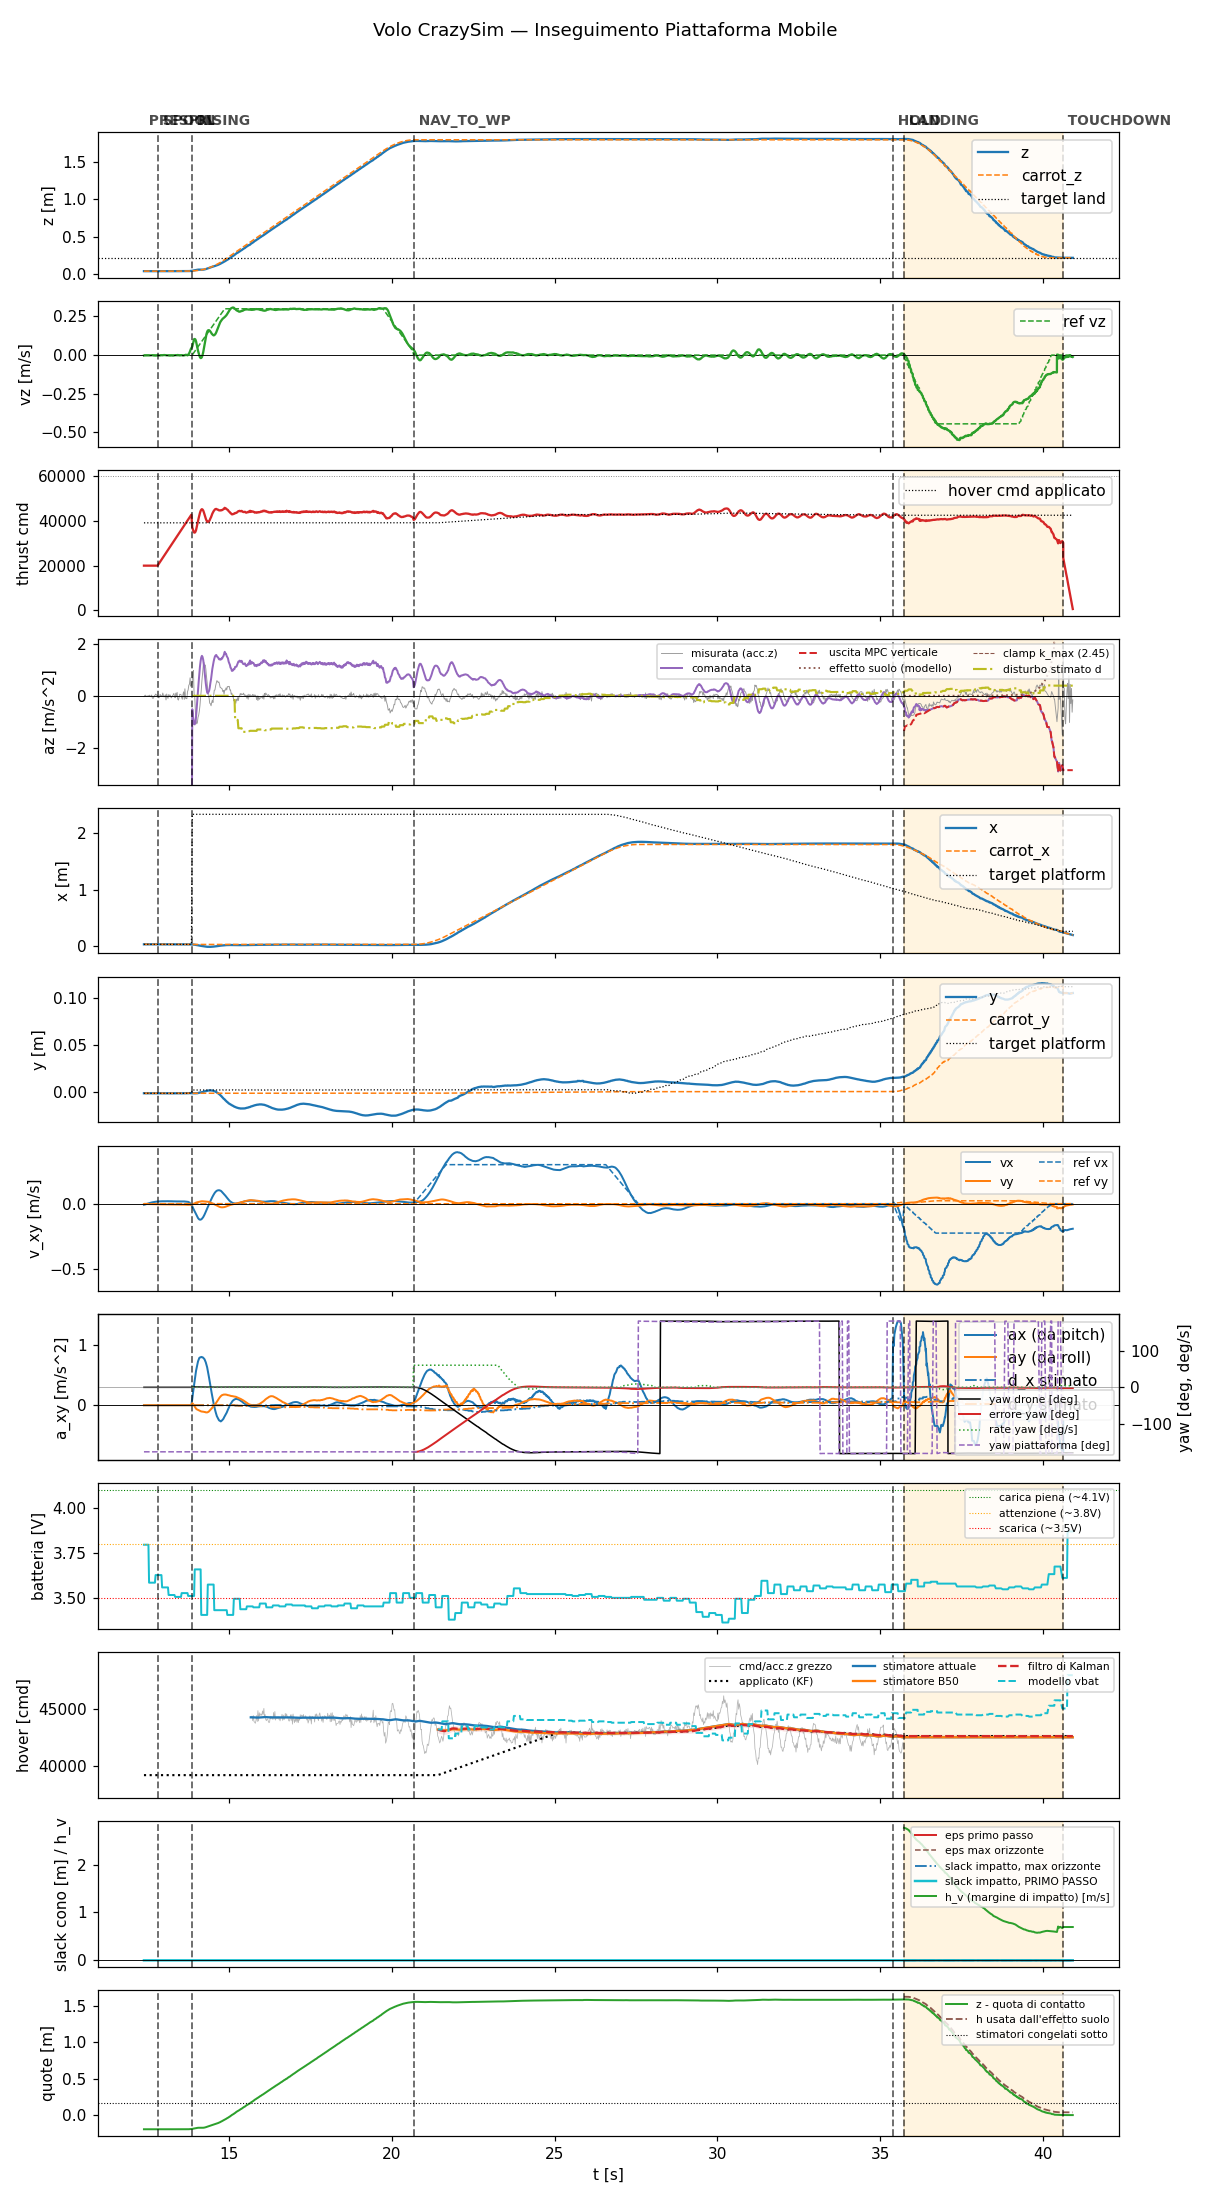

The data file committed next to this chart (first rows):
t, state, mode, x, y, z, vx, vy, vz, carrot_x, carrot_y, carrot_z, force, cmd, az, roll, pitch, solve_ms, ref_vx, ref_vy, ref_vz, target_x, target_y, target_z
12.39, prespin, 0, 0.0325, -0.001701, 0.03696, -0.008189, -0.002776, -0.002957, 0.0325, -0.001701, 0.03696, 0.0, 20000, -9.81, 0.0, 0.0, 0.0, 0.0, 0.0, 0.0, 0.0325, -0.001701, 0.03696
12.41, prespin, 0, 0.0325, -0.001737, 0.03699, -0.00558, -0.002033, -0.002052, 0.0325, -0.001737, 0.03699, 0.0, 20000, -9.81, 0.0, 0.0, 0.0, 0.0, 0.0, 0.0, 0.0325, -0.001737, 0.03699
12.43, prespin, 0, 0.03251, -0.001732, 0.03697, -0.006008, -0.002182, -0.001926, 0.03251, -0.001732, 0.03697, 0.0, 20000, -9.81, 0.0, 0.0, 0.0, 0.0, 0.0, 0.0, 0.03251, -0.001732, 0.03697
12.45, prespin, 0, 0.03247, -0.001751, 0.03699, -0.004271, -0.002428, -0.00159, 0.03247, -0.001751, 0.03699, 0.0, 20000, -9.81, 0.0, 0.0, 0.0, 0.0, 0.0, 0.0, 0.03247, -0.001751, 0.03699
12.47, prespin, 0, 0.03251, -0.001714, 0.03696, -0.002631, -0.002711, -0.001775, 0.03251, -0.001714, 0.03696, 0.0, 20000, -9.81, 0.0, 0.0, 0.0, 0.0, 0.0, 0.0, 0.03251, -0.001714, 0.03696
12.49, prespin, 0, 0.03249, -0.001738, 0.03701, -0.0008872, -0.002893, -0.002072, 0.03249, -0.001738, 0.03701, 0.0, 20000, -9.81, 0.0, 0.0, 0.0, 0.0, 0.0, 0.0, 0.03249, -0.001738, 0.03701
12.51, prespin, 0, 0.03251, -0.001725, 0.03697, 0.0007182, -0.003099, -0.001944, 0.03251, -0.001725, 0.03697, 0.0, 20000, -9.81, 0.0, 0.0, 0.0, 0.0, 0.0, 0.0, 0.03251, -0.001725, 0.03697
12.53, prespin, 0, 0.03251, -0.001728, 0.03697, 0.002294, -0.003308, -0.002146, 0.03251, -0.001728, 0.03697, 0.0, 20000, -9.81, 0.0, 0.0, 0.0, 0.0, 0.0, 0.0, 0.03251, -0.001728, 0.03697
12.55, prespin, 0, 0.03248, -0.001737, 0.03699, 0.003891, -0.003397, -0.002098, 0.03248, -0.001737, 0.03699, 0.0, 20000, -9.81, 0.0, 0.0, 0.0, 0.0, 0.0, 0.0, 0.03248, -0.001737, 0.03699
12.57, prespin, 0, 0.03251, -0.001715, 0.03697, 0.005336, -0.003538, -0.002022, 0.03251, -0.001715, 0.03697, 0.0, 20000, -9.81, 0.0, 0.0, 0.0, 0.0, 0.0, 0.0, 0.03251, -0.001715, 0.03697
12.59, prespin, 0, 0.03249, -0.00173, 0.03699, 0.006771, -0.003679, -0.001667, 0.03249, -0.00173, 0.03699, 0.0, 20000, -9.81, 0.0, 0.0, 0.0, 0.0, 0.0, 0.0, 0.03249, -0.00173, 0.03699
12.61, prespin, 0, 0.03248, -0.001736, 0.03699, 0.008141, -0.003743, -0.001456, 0.03248, -0.001736, 0.03699, 0.0, 20000, -9.81, 0.0, 0.0, 0.0, 0.0, 0.0, 0.0, 0.03248, -0.001736, 0.03699
12.63, prespin, 0, 0.03251, -0.001729, 0.037, 0.0094, -0.003788, -0.001629, 0.03251, -0.001729, 0.037, 0.0, 20000, -9.81, 0.0, 0.0, 0.0, 0.0, 0.0, 0.0, 0.03251, -0.001729, 0.037
12.65, prespin, 0, 0.0325, -0.001734, 0.03698, 0.0106, -0.00394, -0.0008249, 0.0325, -0.001734, 0.03698, 0.0, 20000, -9.81, 0.0, 0.0, 0.0, 0.0, 0.0, 0.0, 0.0325, -0.001734, 0.03698
12.67, prespin, 0, 0.0325, -0.001726, 0.03699, 0.01169, -0.004102, -0.001306, 0.0325, -0.001726, 0.03699, 0.0, 20000, -9.81, 0.0, 0.0, 0.0, 0.0, 0.0, 0.0, 0.0325, -0.001726, 0.03699
12.69, prespin, 0, 0.03249, -0.001718, 0.03701, 0.01261, -0.004173, -0.002447, 0.03249, -0.001718, 0.03701, 0.0, 20000, -9.81, 0.0, 0.0, 0.0, 0.0, 0.0, 0.0, 0.03249, -0.001718, 0.03701
12.71, prespin, 0, 0.03249, -0.001739, 0.03701, 0.01358, -0.004307, -0.003008, 0.03249, -0.001739, 0.03701, 0.0, 20000, -9.81, 0.0, 0.0, 0.0, 0.0, 0.0, 0.0, 0.03249, -0.001739, 0.03701
12.73, prespin, 0, 0.0325, -0.001765, 0.03702, 0.01423, -0.004354, -0.002929, 0.0325, -0.001765, 0.03702, 0.0, 20000, -9.81, 0.0, 0.0, 0.0, 0.0, 0.0, 0.0, 0.0325, -0.001765, 0.03702
12.75, prespin, 0, 0.0325, -0.001734, 0.03702, 0.01504, -0.004527, -0.003221, 0.0325, -0.001734, 0.03702, 0.0, 20000, -9.81, 0.0, 0.0, 0.0, 0.0, 0.0, 0.0, 0.0325, -0.001734, 0.03702
12.77, prespin, 0, 0.03248, -0.001778, 0.037, 0.01582, -0.004681, -0.002785, 0.03248, -0.001778, 0.037, 0.0, 20000, -9.81, 0.0, 0.0, 0.0, 0.0, 0.0, 0.0, 0.03248, -0.001778, 0.037
12.79, prespin, 0, 0.0325, -0.001724, 0.03702, 0.01654, -0.004817, -0.00213, 0.0325, -0.001724, 0.03702, 0.0, 20000, -9.81, 0.0, 0.0, 0.0, 0.0, 0.0, 0.0, 0.0325, -0.001724, 0.03702
12.81, spool, 0, 0.0325, -0.001735, 0.03702, 0.0168, -0.004747, -0.001747, 0.0325, -0.001735, 0.03702, 0.0, 20000, -9.81, 0.0, 0.0, 0.0, 0.0, 0.0, 0.0, 0.0325, -0.001735, 0.03702
12.83, spool, 0, 0.03251, -0.001732, 0.03699, 0.01698, -0.004703, -0.001421, 0.03251, -0.001732, 0.03699, 0.0, 20440, -9.81, 0.0, 0.0, 0.0, 0.0, 0.0, 0.0, 0.03251, -0.001732, 0.03699
12.85, spool, 0, 0.0325, -0.001784, 0.03702, 0.0175, -0.004759, -0.001628, 0.0325, -0.001784, 0.03702, 0.0, 20879, -9.81, 0.0, 0.0, 0.0, 0.0, 0.0, 0.0, 0.0325, -0.001784, 0.03702
12.87, spool, 0, 0.0325, -0.001737, 0.03703, 0.018, -0.004833, -0.00202, 0.0325, -0.001737, 0.03703, 0.0, 21321, -9.81, 0.0, 0.0, 0.0, 0.0, 0.0, 0.0, 0.0325, -0.001737, 0.03703
12.89, spool, 0, 0.03251, -0.001732, 0.03699, 0.01799, -0.004782, -0.00235, 0.03251, -0.001732, 0.03699, 0.0, 21767, -9.81, 0.0, 0.0, 0.0, 0.0, 0.0, 0.0, 0.03251, -0.001732, 0.03699
12.91, spool, 0, 0.03248, -0.001743, 0.037, 0.01838, -0.004826, -0.0009134, 0.03248, -0.001743, 0.037, 0.0, 22201, -9.81, 0.0, 0.0, 0.0, 0.0, 0.0, 0.0, 0.03248, -0.001743, 0.037
12.93, spool, 0, 0.03249, -0.001753, 0.03698, 0.01877, -0.004858, -0.00104, 0.03249, -0.001753, 0.03698, 0.0, 22637, -9.81, 0.0, 0.0, 0.0, 0.0, 0.0, 0.0, 0.03249, -0.001753, 0.03698
12.95, spool, 0, 0.0325, -0.001736, 0.03705, 0.01865, -0.004724, -0.001336, 0.0325, -0.001736, 0.03705, 0.0, 23082, -9.81, 0.0, 0.0, 0.0, 0.0, 0.0, 0.0, 0.0325, -0.001736, 0.03705
12.97, spool, 0, 0.0325, -0.001747, 0.03701, 0.01893, -0.004762, -0.00131, 0.0325, -0.001747, 0.03701, 0.0, 23519, -9.81, 0.0, 0.0, 0.0, 0.0, 0.0, 0.0, 0.0325, -0.001747, 0.03701
12.99, spool, 0, 0.0325, -0.001713, 0.03699, 0.01869, -0.004669, 9.612575377104804e-05, 0.0325, -0.001713, 0.03699, 0.0, 23960, -9.81, 0.0, 0.0, 0.0, 0.0, 0.0, 0.0, 0.0325, -0.001713, 0.03699
13.01, spool, 0, 0.03253, -0.001717, 0.037, 0.01899, -0.004654, 0.0005361, 0.03253, -0.001717, 0.037, 0.0, 24407, -9.81, 0.0, 0.0, 0.0, 0.0, 0.0, 0.0, 0.03253, -0.001717, 0.037
13.03, spool, 0, 0.03251, -0.001721, 0.03703, 0.01882, -0.004551, 0.0002549, 0.03251, -0.001721, 0.03703, 0.0, 24846, -9.81, 0.0, 0.0, 0.0, 0.0, 0.0, 0.0, 0.03251, -0.001721, 0.03703
13.05, spool, 0, 0.0325, -0.00173, 0.037, 0.01904, -0.004605, -0.0004493, 0.0325, -0.00173, 0.037, 0.0, 25282, -9.81, 0.0, 0.0, 0.0, 0.0, 0.0, 0.0, 0.0325, -0.00173, 0.037
13.07, spool, 0, 0.03249, -0.001735, 0.03701, 0.01935, -0.004701, -0.0004141, 0.03249, -0.001735, 0.03701, 0.0, 25720, -9.81, 0.0, 0.0, 0.0, 0.0, 0.0, 0.0, 0.03249, -0.001735, 0.03701
13.09, spool, 0, 0.03247, -0.001779, 0.03703, 0.01897, -0.004635, -0.001617, 0.03247, -0.001779, 0.03703, 0.0, 26172, -9.81, 0.0, 0.0, 0.0, 0.0, 0.0, 0.0, 0.03247, -0.001779, 0.03703
13.11, spool, 0, 0.03249, -0.00178, 0.03702, 0.01909, -0.004711, -0.001301, 0.03249, -0.00178, 0.03702, 0.0, 26599, -9.81, 0.0, 0.0, 0.0, 0.0, 0.0, 0.0, 0.03249, -0.00178, 0.03702
13.13, spool, 0, 0.03251, -0.001722, 0.037, 0.01925, -0.004764, -0.001911, 0.03251, -0.001722, 0.037, 0.0, 27046, -9.81, 0.0, 0.0, 0.0, 0.0, 0.0, 0.0, 0.03251, -0.001722, 0.037
13.15, spool, 0, 0.03248, -0.001741, 0.03703, 0.01879, -0.00469, -0.00296, 0.03248, -0.001741, 0.03703, 0.0, 27481, -9.81, 0.0, 0.0, 0.0, 0.0, 0.0, 0.0, 0.03248, -0.001741, 0.03703
13.17, spool, 0, 0.03248, -0.001743, 0.03701, 0.019, -0.004777, -0.002995, 0.03248, -0.001743, 0.03701, 0.0, 27923, -9.81, 0.0, 0.0, 0.0, 0.0, 0.0, 0.0, 0.03248, -0.001743, 0.03701
13.19, spool, 0, 0.03249, -0.00173, 0.03702, 0.01906, -0.004833, -0.003268, 0.03249, -0.00173, 0.03702, 0.0, 28357, -9.81, 0.0, 0.0, 0.0, 0.0, 0.0, 0.0, 0.03249, -0.00173, 0.03702
13.21, spool, 0, 0.03247, -0.001729, 0.03703, 0.01852, -0.004729, -0.002712, 0.03247, -0.001729, 0.03703, 0.0, 28796, -9.81, 0.0, 0.0, 0.0, 0.0, 0.0, 0.0, 0.03247, -0.001729, 0.03703
13.23, spool, 0, 0.03249, -0.001777, 0.03703, 0.0187, -0.004842, -0.00224, 0.03249, -0.001777, 0.03703, 0.0, 29237, -9.81, 0.0, 0.0, 0.0, 0.0, 0.0, 0.0, 0.03249, -0.001777, 0.03703
13.25, spool, 0, 0.03247, -0.001758, 0.03703, 0.01882, -0.004963, -0.00285, 0.03247, -0.001758, 0.03703, 0.0, 29684, -9.81, 0.0, 0.0, 0.0, 0.0, 0.0, 0.0, 0.03247, -0.001758, 0.03703
13.27, spool, 0, 0.03248, -0.001769, 0.03703, 0.01826, -0.004912, -0.003153, 0.03248, -0.001769, 0.03703, 0.0, 30148, -9.81, 0.0, 0.0, 0.0, 0.0, 0.0, 0.0, 0.03248, -0.001769, 0.03703
13.29, spool, 0, 0.0325, -0.00174, 0.03702, 0.01829, -0.004998, -0.003286, 0.0325, -0.00174, 0.03702, 0.0, 30565, -9.81, 0.0, 0.0, 0.0, 0.0, 0.0, 0.0, 0.0325, -0.00174, 0.03702
13.31, spool, 0, 0.03249, -0.001742, 0.03702, 0.01834, -0.00506, -0.002609, 0.03249, -0.001742, 0.03702, 0.0, 31004, -9.81, 0.0, 0.0, 0.0, 0.0, 0.0, 0.0, 0.03249, -0.001742, 0.03702
13.33, spool, 0, 0.03248, -0.001776, 0.03705, 0.01805, -0.005036, -0.001534, 0.03248, -0.001776, 0.03705, 0.0, 31441, -9.81, 0.0, 0.0, 0.0, 0.0, 0.0, 0.0, 0.03248, -0.001776, 0.03705
13.35, spool, 0, 0.03249, -0.001727, 0.03705, 0.01768, -0.005063, -0.0004042, 0.03249, -0.001727, 0.03705, 0.0, 31885, -9.81, 0.0, 0.0, 0.0, 0.0, 0.0, 0.0, 0.03249, -0.001727, 0.03705
13.37, spool, 0, 0.03248, -0.001766, 0.03703, 0.01781, -0.005187, -0.0004061, 0.03248, -0.001766, 0.03703, 0.0, 32322, -9.81, 0.0, 0.0, 0.0, 0.0, 0.0, 0.0, 0.03248, -0.001766, 0.03703
13.39, spool, 0, 0.03251, -0.001736, 0.03707, 0.01745, -0.005246, 0.0001521, 0.03251, -0.001736, 0.03707, 0.0, 32762, -9.81, 0.0, 0.0, 0.0, 0.0, 0.0, 0.0, 0.03251, -0.001736, 0.03707
13.41, spool, 0, 0.0325, -0.001713, 0.03702, 0.01758, -0.005381, -0.000825, 0.0325, -0.001713, 0.03702, 0.0, 33198, -9.81, 0.0, 0.0, 0.0, 0.0, 0.0, 0.0, 0.0325, -0.001713, 0.03702
13.43, spool, 0, 0.03249, -0.001746, 0.03707, 0.01786, -0.005549, 0.0009879, 0.03249, -0.001746, 0.03707, 0.0, 33639, -9.81, 0.0, 0.0, 0.0, 0.0, 0.0, 0.0, 0.03249, -0.001746, 0.03707
13.45, spool, 0, 0.03254, -0.001714, 0.03704, 0.01743, -0.005547, -0.000791, 0.03254, -0.001714, 0.03704, 0.0, 34077, -9.81, 0.0, 0.0, 0.0, 0.0, 0.0, 0.0, 0.03254, -0.001714, 0.03704
13.47, spool, 0, 0.03256, -0.001655, 0.03706, 0.01768, -0.005731, -0.001104, 0.03256, -0.001655, 0.03706, 0.0, 34519, -9.81, 0.0, 0.0, 0.0, 0.0, 0.0, 0.0, 0.03256, -0.001655, 0.03706
13.49, spool, 0, 0.03252, -0.001716, 0.03709, 0.01735, -0.005714, -0.002248, 0.03252, -0.001716, 0.03709, 0.0, 34978, -9.81, 0.0, 0.0, 0.0, 0.0, 0.0, 0.0, 0.03252, -0.001716, 0.03709
13.51, spool, 0, 0.03251, -0.001754, 0.03708, 0.01758, -0.005824, -0.001489, 0.03251, -0.001754, 0.03708, 0.0, 35397, -9.81, 0.0, 0.0, 0.0, 0.0, 0.0, 0.0, 0.03251, -0.001754, 0.03708
13.53, spool, 0, 0.03251, -0.001711, 0.03707, 0.01735, -0.005903, -0.001132, 0.03251, -0.001711, 0.03707, 0.0, 35839, -9.81, 0.0, 0.0, 0.0, 0.0, 0.0, 0.0, 0.03251, -0.001711, 0.03707
13.55, spool, 0, 0.03248, -0.001761, 0.03706, 0.01751, -0.00615, -0.001178, 0.03248, -0.001761, 0.03706, 0.0, 36278, -9.81, 0.0, 0.0, 0.0, 0.0, 0.0, 0.0, 0.03248, -0.001761, 0.03706
13.57, spool, 0, 0.03249, -0.001752, 0.03708, 0.01774, -0.0064, -0.0007156, 0.03249, -0.001752, 0.03708, 0.0, 36736, -9.81, 0.0, 0.0, 0.0, 0.0, 0.0, 0.0, 0.03249, -0.001752, 0.03708
... 1,364 more rows
